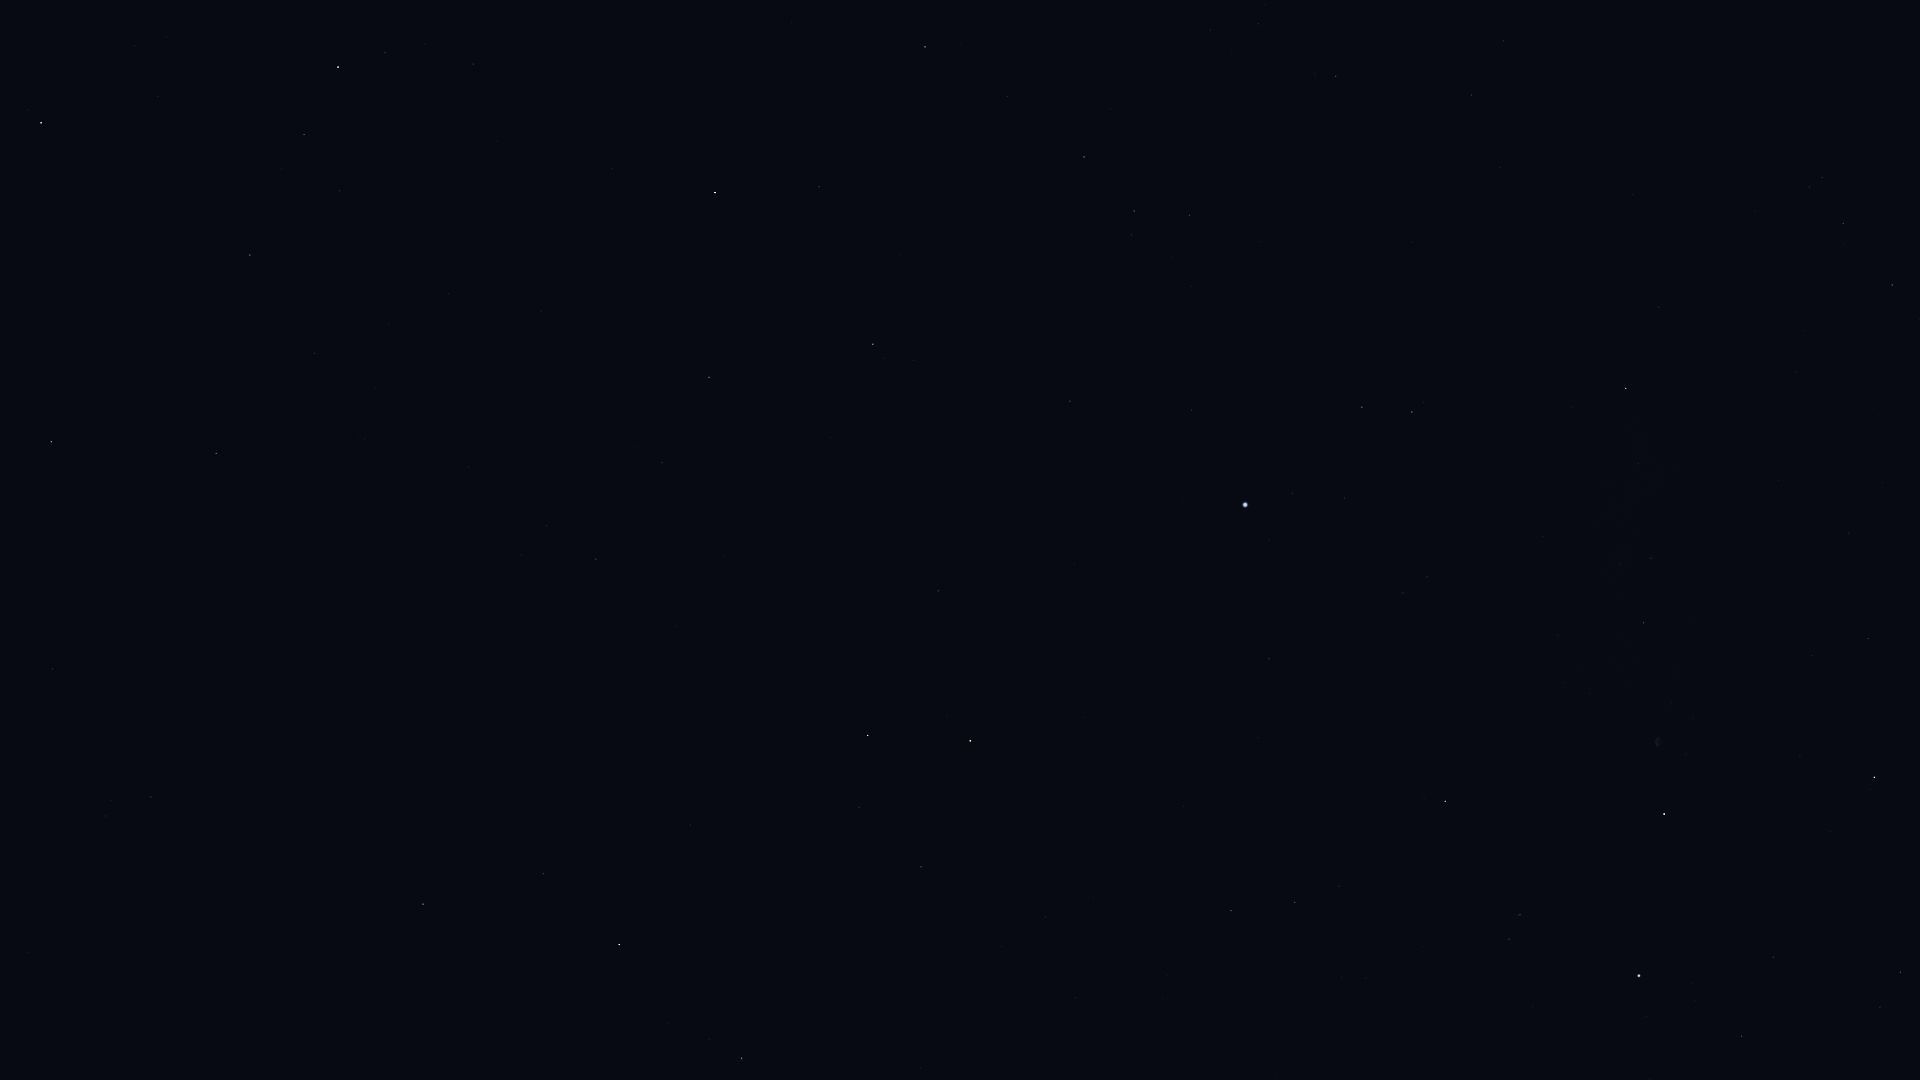

The file beside this chart, header and first rows:
Star_ID, Name, X, Y
69732, Xuange, 52, 669
71075, Seginus, 51, 442
72105, Izar, 41, 123
72487, Merga, 197, 616
73555, Nekkar, 216, 453
74961, Nikawiy, 307, 470
75411, Alkalurops, 314, 353
75458, Edasich, 423, 904
75695, Nusakan, 304, 135
76127, HIP 76127, 339, 191
76267, Alphecca, 338, 67
76952, HIP 76952, 385, 53
77512, HIP 77512, 425, 44
77760, HIP 77760, 469, 467
78159, HIP 78159, 473, 64
78493, HIP 78493, 497, 141
78527, HIP 78527, 544, 874
79219, Kamuy, 546, 60
79992, HIP 79992, 596, 559
80076, Hunor, 599, 426
80331, Athebyne, 619, 945
80838, Ogma, 649, 359
81126, HIP 81126, 662, 463
81833, HIP 81833, 709, 377
83207, HIP 83207, 819, 187
83608, Alrakis, 766, 773
83895, Aldhibah, 742, 1058
84379, Sarin, 925, 47
84380, HIP 84380, 873, 344
84606, HIP 84606, 884, 358
85112, HIP 85112, 914, 360
85670, Rastaban, 868, 735
85693, Maasym, 1007, 96
86414, HIP 86414, 938, 591
86782, Alruba, 909, 784
86974, HIP 86974, 1084, 157
87585, Grumium, 921, 867
87808, HIP 87808, 1070, 401
87833, Eltanin, 970, 741
87933, HIP 87933, 1134, 211
88794, HIP 88794, 1189, 215
91262, Vega, 1245, 505
91852, Xihe, 1298, 467
92420, Sheliak, 1362, 407
92791, HIP 92791, 1344, 498
93194, Sulafat, 1412, 412
94481, Aladfar, 1403, 593
95771, Anser, 1659, 307
95853, HIP 95853, 1295, 902
95947, Albireo, 1626, 388
96078, Uruk, 1784, 124
96757, Sham, 1809, 187
96837, HIP 96837, 1822, 177
97165, Fawaris, 1445, 801
97365, HIP 97365, 1843, 223
98110, HIP 98110, 1644, 623
98337, HIP 98337, 1892, 285
98543, HIP 98543, 1779, 480
98920, HIP 98920, 1919, 319
100453, Sadr, 1664, 814
... 2 more rows
